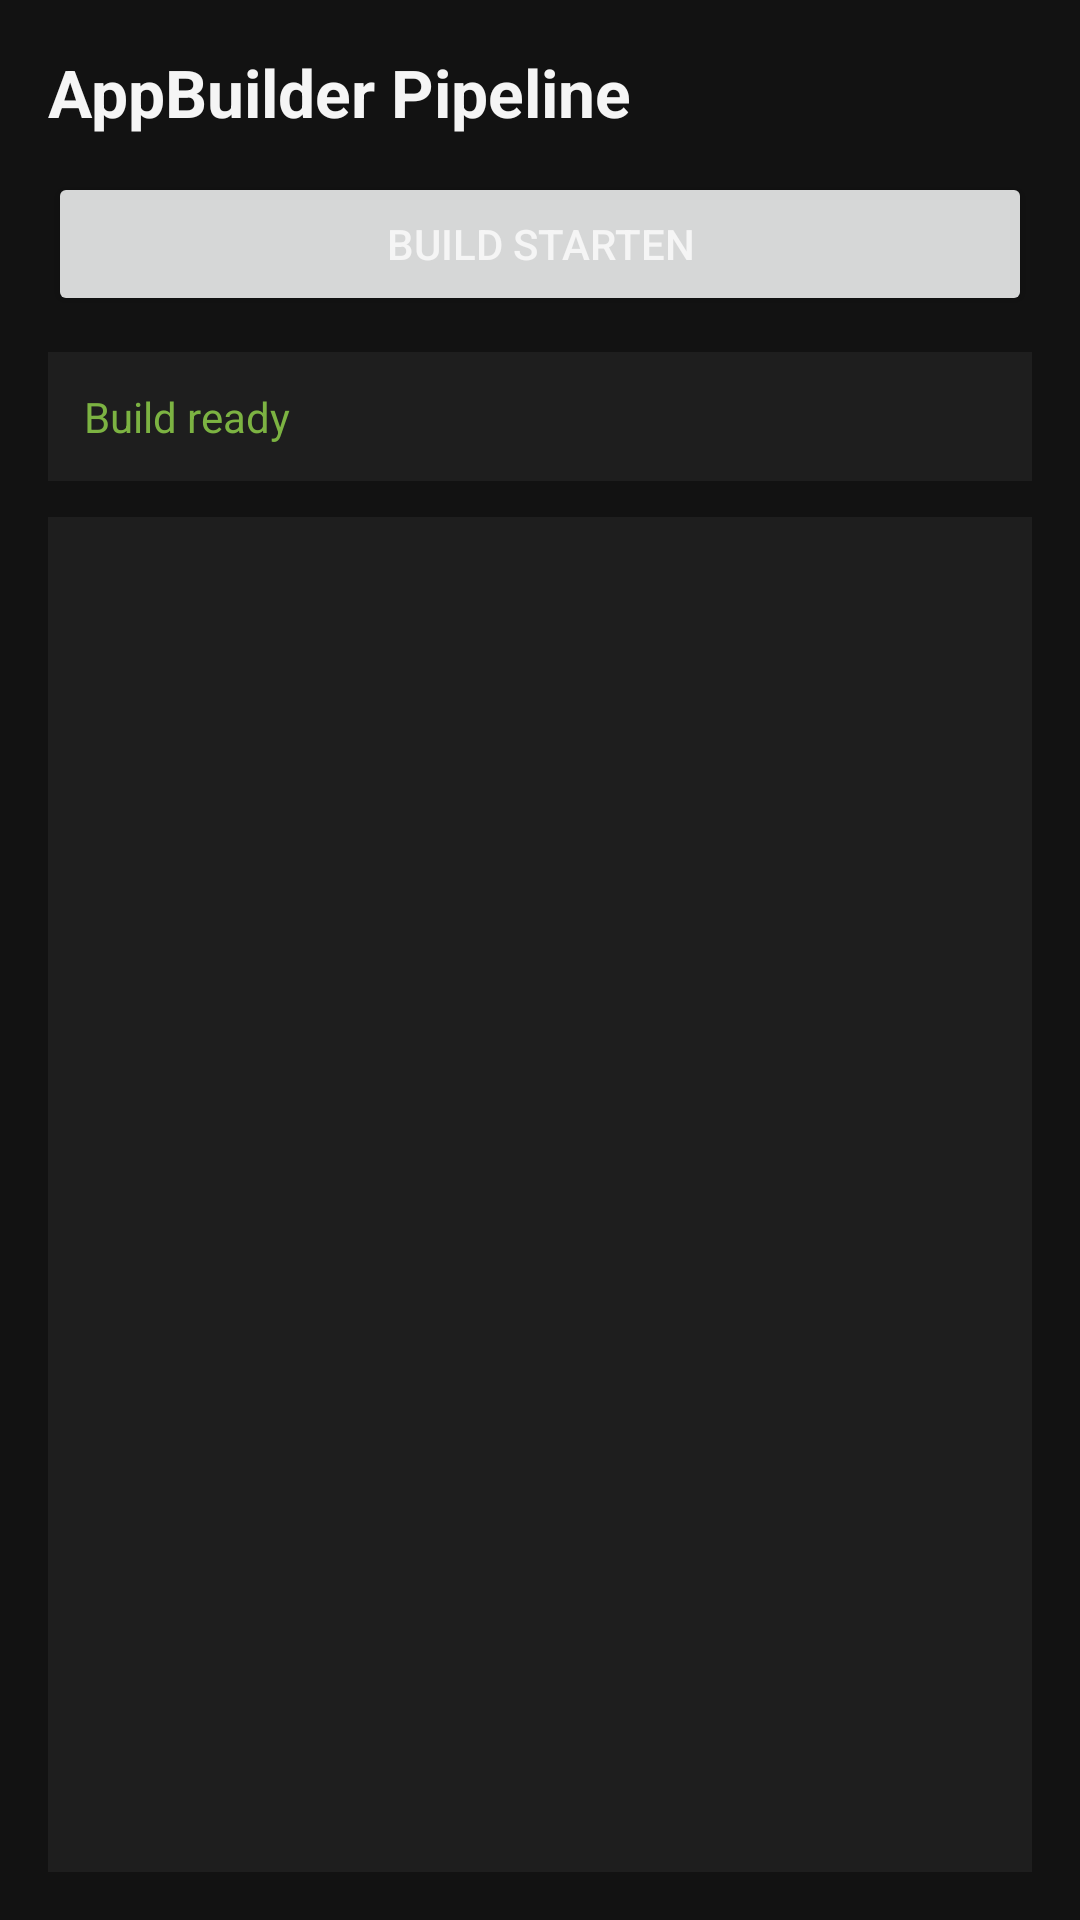

This screen was rendered from an Android layout file. Write that file and the resources it references.
<!-- AndroidManifest.xml: application theme Theme.AutonomerAgent -->
<!-- res/layout/fragment_app_builder.xml -->
<?xml version="1.0" encoding="utf-8"?>
<LinearLayout xmlns:android="http://schemas.android.com/apk/res/android"
    android:layout_width="match_parent"
    android:layout_height="match_parent"
    android:background="@color/grau_hintergrund"
    android:orientation="vertical"
    android:padding="16dp">

    <TextView
        android:layout_width="match_parent"
        android:layout_height="wrap_content"
        android:text="AppBuilder Pipeline"
        android:textColor="@color/text_hell"
        android:textSize="22sp"
        android:textStyle="bold"
        android:paddingBottom="12dp" />

    <Button
        android:id="@+id/appBuilderRunButton"
        android:layout_width="match_parent"
        android:layout_height="wrap_content"
        android:text="Build starten" />

    <TextView
        android:id="@+id/appBuilderStatus"
        android:layout_width="match_parent"
        android:layout_height="wrap_content"
        android:layout_marginTop="12dp"
        android:padding="12dp"
        android:background="@color/grau_karte"
        android:text="Build ready"
        android:textColor="@color/gruen_akzent" />

    <androidx.recyclerview.widget.RecyclerView
        android:id="@+id/appBuilderArtifacts"
        android:layout_width="match_parent"
        android:layout_height="0dp"
        android:layout_weight="1"
        android:layout_marginTop="12dp"
        android:background="@color/grau_karte" />
</LinearLayout>
<!-- resources referenced by this layout -->
<resources>
  <color name="grau_hintergrund">#FF121212</color>
  <color name="grau_karte">#FF1E1E1E</color>
  <color name="gruen_akzent">#FF7CB342</color>
  <color name="text_hell">#FFF5F5F5</color>
  <style name="Theme.AutonomerAgent" parent="Theme.MaterialComponents.DayNight.NoActionBar">
          <item name="colorPrimary">@color/gruen_akzent</item>
          <item name="colorPrimaryVariant">@color/gruen_akzent</item>
          <item name="colorOnPrimary">@color/grau_hintergrund</item>
          <item name="android:statusBarColor">@color/grau_hintergrund</item>
          <item name="android:windowBackground">@color/grau_hintergrund</item>
          <item name="android:textColor">@color/text_hell</item>
      </style>
</resources>
